Run: headless pygame with SDL's dummy video driver; simulated clock (each Clock.tick advances the game by its frame time, no real sleeping); random seed 0; keys injected as events and as key.get_pressed() state; no mouse input.
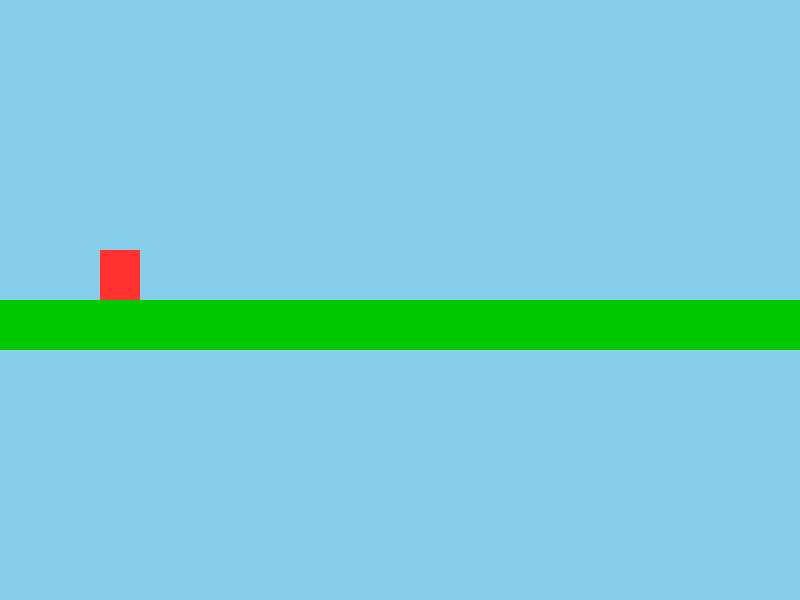
Frame 1 of 4 · flips 1–60 · no input
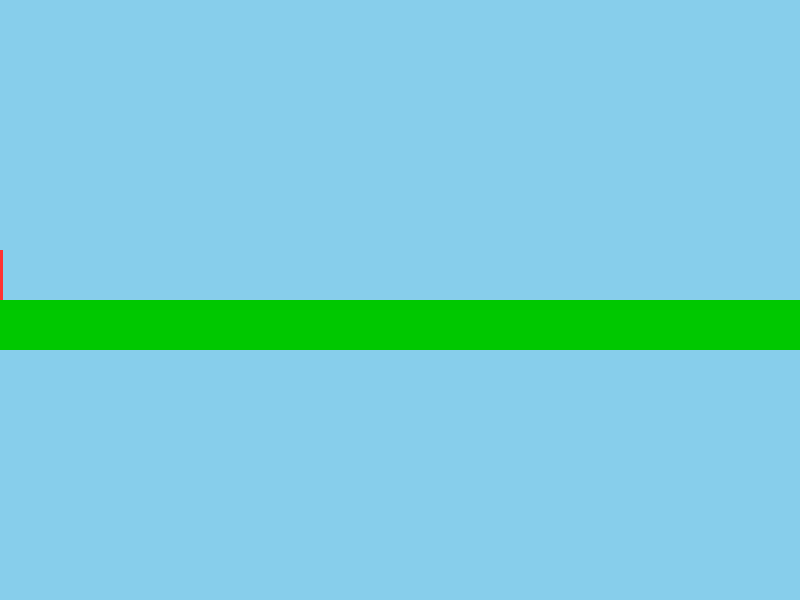
Frame 2 of 4 · flips 61–180 · tapped SPACE, RETURN · held RIGHT (→), D
Frame 3 of 4 · flips 181–300 · held DOWN (↓), S · screen unchanged from frame 2, image omitted
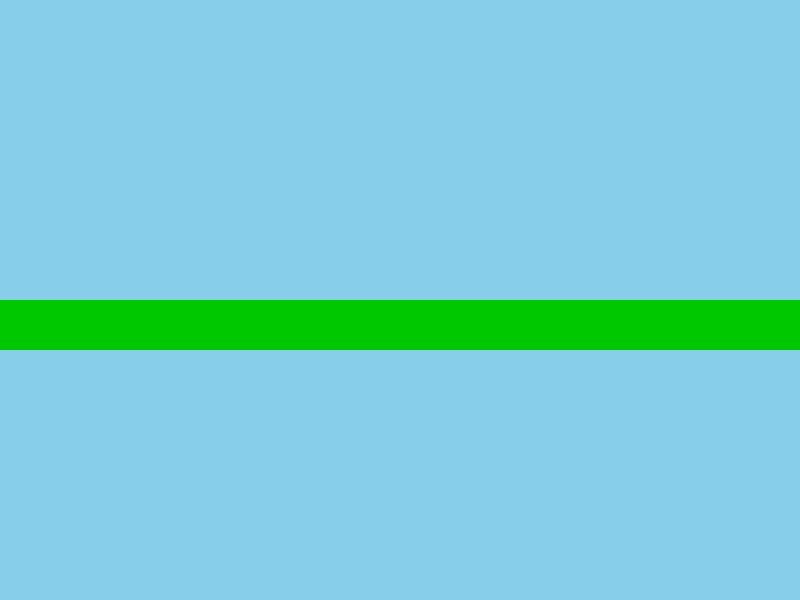
Frame 4 of 4 · flips 301–420 · held LEFT (←), A, UP (↑), W

The pygame program that drew these frames:

import pygame
pygame.init()

# --- CONFIGURACIÓN GENERAL ---
ANCHO, ALTO = 800, 600
pantalla = pygame.display.set_mode((ANCHO, ALTO))
pygame.display.set_caption("Demo tipo Mario Bros - Pygame")
clock = pygame.time.Clock()

# --- COLORES ---
AZUL_CIELO = (135, 206, 235)
VERDE = (0, 200, 0)
ROJO = (255, 50, 50)
GRIS = (100, 100, 100)

# --- JUGADOR ---
player = pygame.Rect(100, 300, 40, 50)
vel_x = 0
vel_y = 0
en_suelo = False

# --- MAPA (1 = bloque sólido, 0 = vacío) ---
nivel = [
    "000000000000000000000000000000000000000000000000000000000000",
    "000000000000000000000000000000000000000000000000000000000000",
    "000000000000000000000000000000000000000000000000000000000000",
    "000000000000000000000000000000000000000000000000000000000000",
    "000000000000000000000000000000000000000000000000000000000000",
    "000000000000000000000000000000000000000000000000000000000000",
    "111111111111111111111111111111111111111111111111111111111111",
]
tile_size = 50
map_width = len(nivel[0]) * tile_size
map_height = len(nivel) * tile_size

# Crear lista de tiles (bloques sólidos)
tiles = []
for fila, linea in enumerate(nivel):
    for col, val in enumerate(linea):
        if val == "1":
            tiles.append(pygame.Rect(col * tile_size, fila * tile_size, tile_size, tile_size))


# --- BUCLE PRINCIPAL ---
running = True
while running:
    dt = clock.tick(60) / 1000  # delta time (segundos)
    for e in pygame.event.get():
        if e.type == pygame.QUIT:
            running = False

    # --- ENTRADAS ---
    keys = pygame.key.get_pressed()
    vel_x = 0
    if keys[pygame.K_LEFT]:
        vel_x = -200
    if keys[pygame.K_RIGHT]:
        vel_x = 200
    if keys[pygame.K_SPACE] and en_suelo:
        vel_y = -500  # salto

    # --- FÍSICAS ---
    vel_y += 1000 * dt  # gravedad
    player.x += vel_x * dt
    player.y += vel_y * dt
    en_suelo = False

    # --- COLISIONES CON EL MAPA ---
    for tile in tiles:
        if player.colliderect(tile):
            # Colisión vertical
            if vel_y > 0:  # cayendo
                player.bottom = tile.top
                vel_y = 0
                en_suelo = True
            elif vel_y < 0:  # saltando
                player.top = tile.bottom
                vel_y = 0

            # Colisión horizontal
            if vel_x > 0:
                player.right = tile.left
            elif vel_x < 0:
                player.left = tile.right

    # --- CÁMARA (centrar jugador) ---
    camera_x = player.centerx - ANCHO // 2
    camera_x = max(0, min(camera_x, map_width - ANCHO))

    # --- DIBUJAR ---
    pantalla.fill(AZUL_CIELO)

    # Dibujar tiles visibles
    for tile in tiles:
        if -tile_size < tile.x - camera_x < ANCHO:
            pygame.draw.rect(pantalla, VERDE, (tile.x - camera_x, tile.y, tile_size, tile_size))

    # Dibujar jugador
    pygame.draw.rect(pantalla, ROJO, (player.x - camera_x, player.y, player.width, player.height))

    pygame.display.flip()

pygame.quit()
